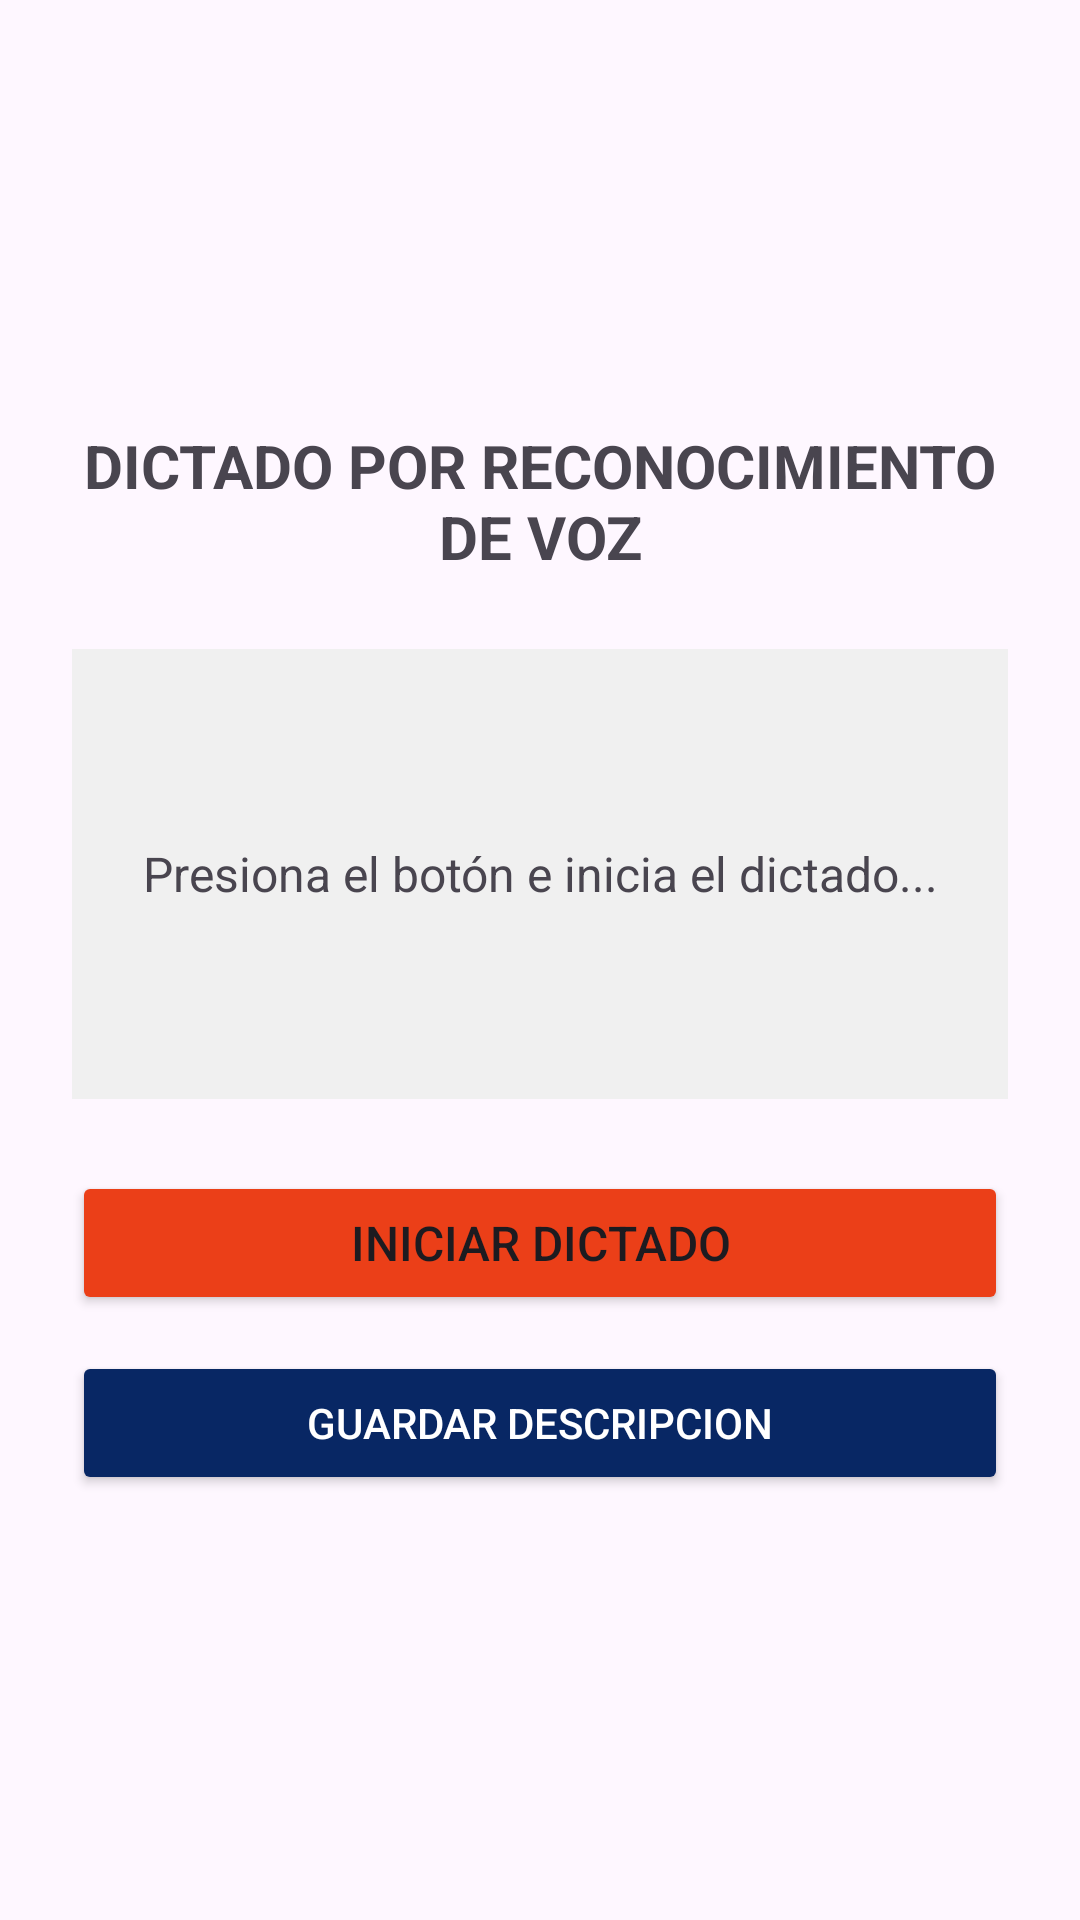

Android layout source for this screen:
<!-- AndroidManifest.xml: application theme Theme.Exa1Par0212 -->
<!-- res/layout/activity_dictado.xml -->
<?xml version="1.0" encoding="utf-8"?>
<LinearLayout xmlns:android="http://schemas.android.com/apk/res/android"
    xmlns:tools="http://schemas.android.com/tools"
    android:layout_width="match_parent"
    android:layout_height="match_parent"
    android:orientation="vertical"
    android:gravity="center"
    android:padding="24dp"
    tools:context=".view.DictadoActivity">

    <TextView
        android:layout_width="match_parent"
        android:layout_height="wrap_content"
        android:gravity="center"
        android:text="DICTADO POR RECONOCIMIENTO DE VOZ"
        android:textSize="20sp"
        android:textStyle="bold"
        android:layout_marginBottom="24dp" />

    <TextView
        android:id="@+id/tvResultadoDictado"
        android:layout_width="match_parent"
        android:layout_height="150dp"
        android:gravity="center"
        android:text="Presiona el botón e inicia el dictado..."
        android:textSize="16sp"
        android:background="#F0F0F0"
        android:padding="16dp"
        android:layout_marginBottom="24dp" />

    <Button
        android:id="@+id/btnIniciarDictado"
        android:layout_width="match_parent"
        android:layout_height="wrap_content"
        android:layout_marginBottom="12dp"
        android:backgroundTint="#EB3F18"
        android:text="Iniciar Dictado"
        android:textSize="16sp" />

    <Button
        android:id="@+id/btnAceptarDictado"
        android:layout_width="match_parent"
        android:layout_height="wrap_content"
        android:backgroundTint="#082764"
        android:text="Guardar Descripcion"
        android:textColor="#FFFFFF" />

</LinearLayout>
<!-- resources referenced by this layout -->
<resources>
  <style name="Theme.Exa1Par0212" parent="Base.Theme.Exa1Par0212" />
  <style name="Base.Theme.Exa1Par0212" parent="Theme.Material3.DayNight.NoActionBar">
          
          
      </style>
</resources>
